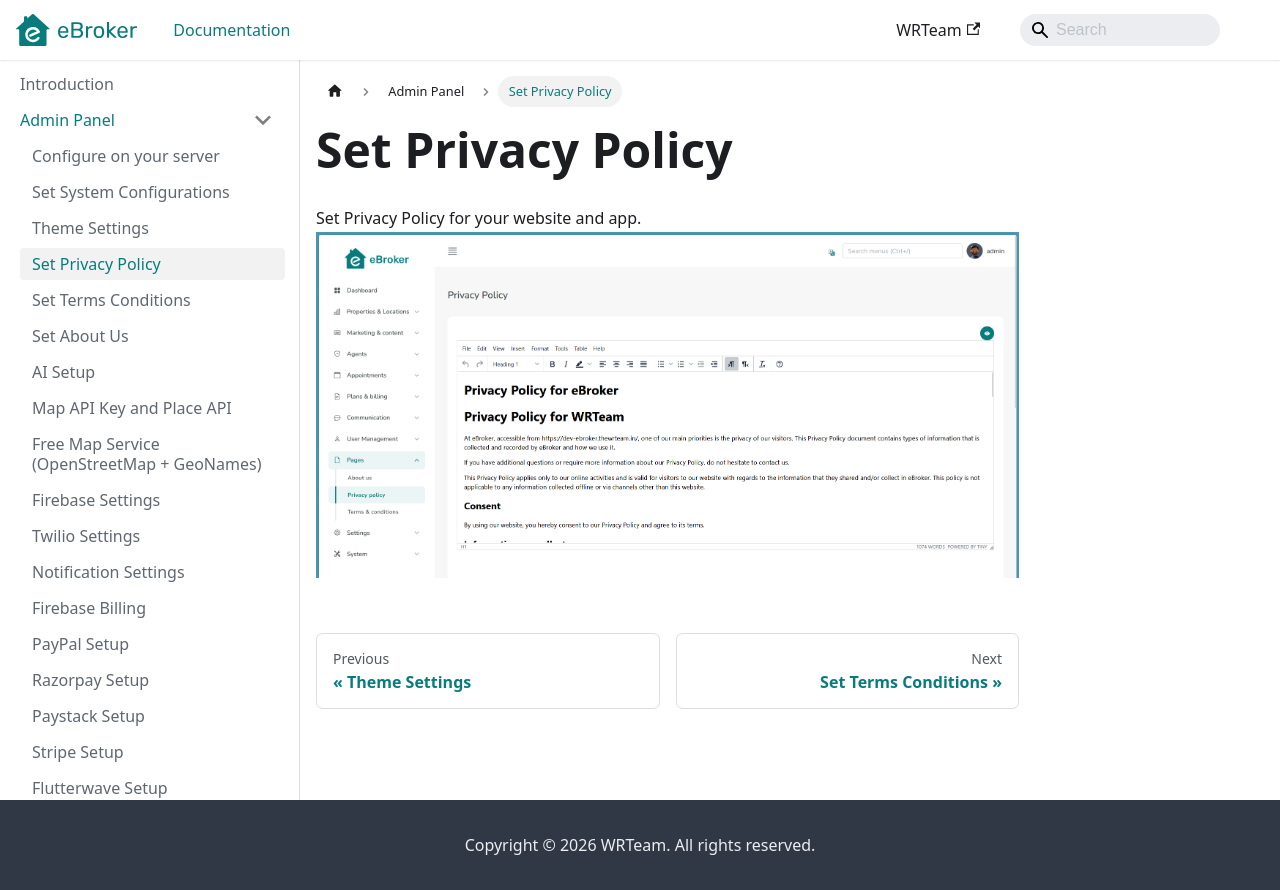

repository: WRTeam-in/eBroker-Doc · page: docs/admin/privacy-policy/index.html · generator: docusaurus

---
sidebar_position: 3
---

# Set Privacy Policy

Set Privacy Policy for your website and app.
![Privacy Policy](/images/panel/privacy_policy.png)
